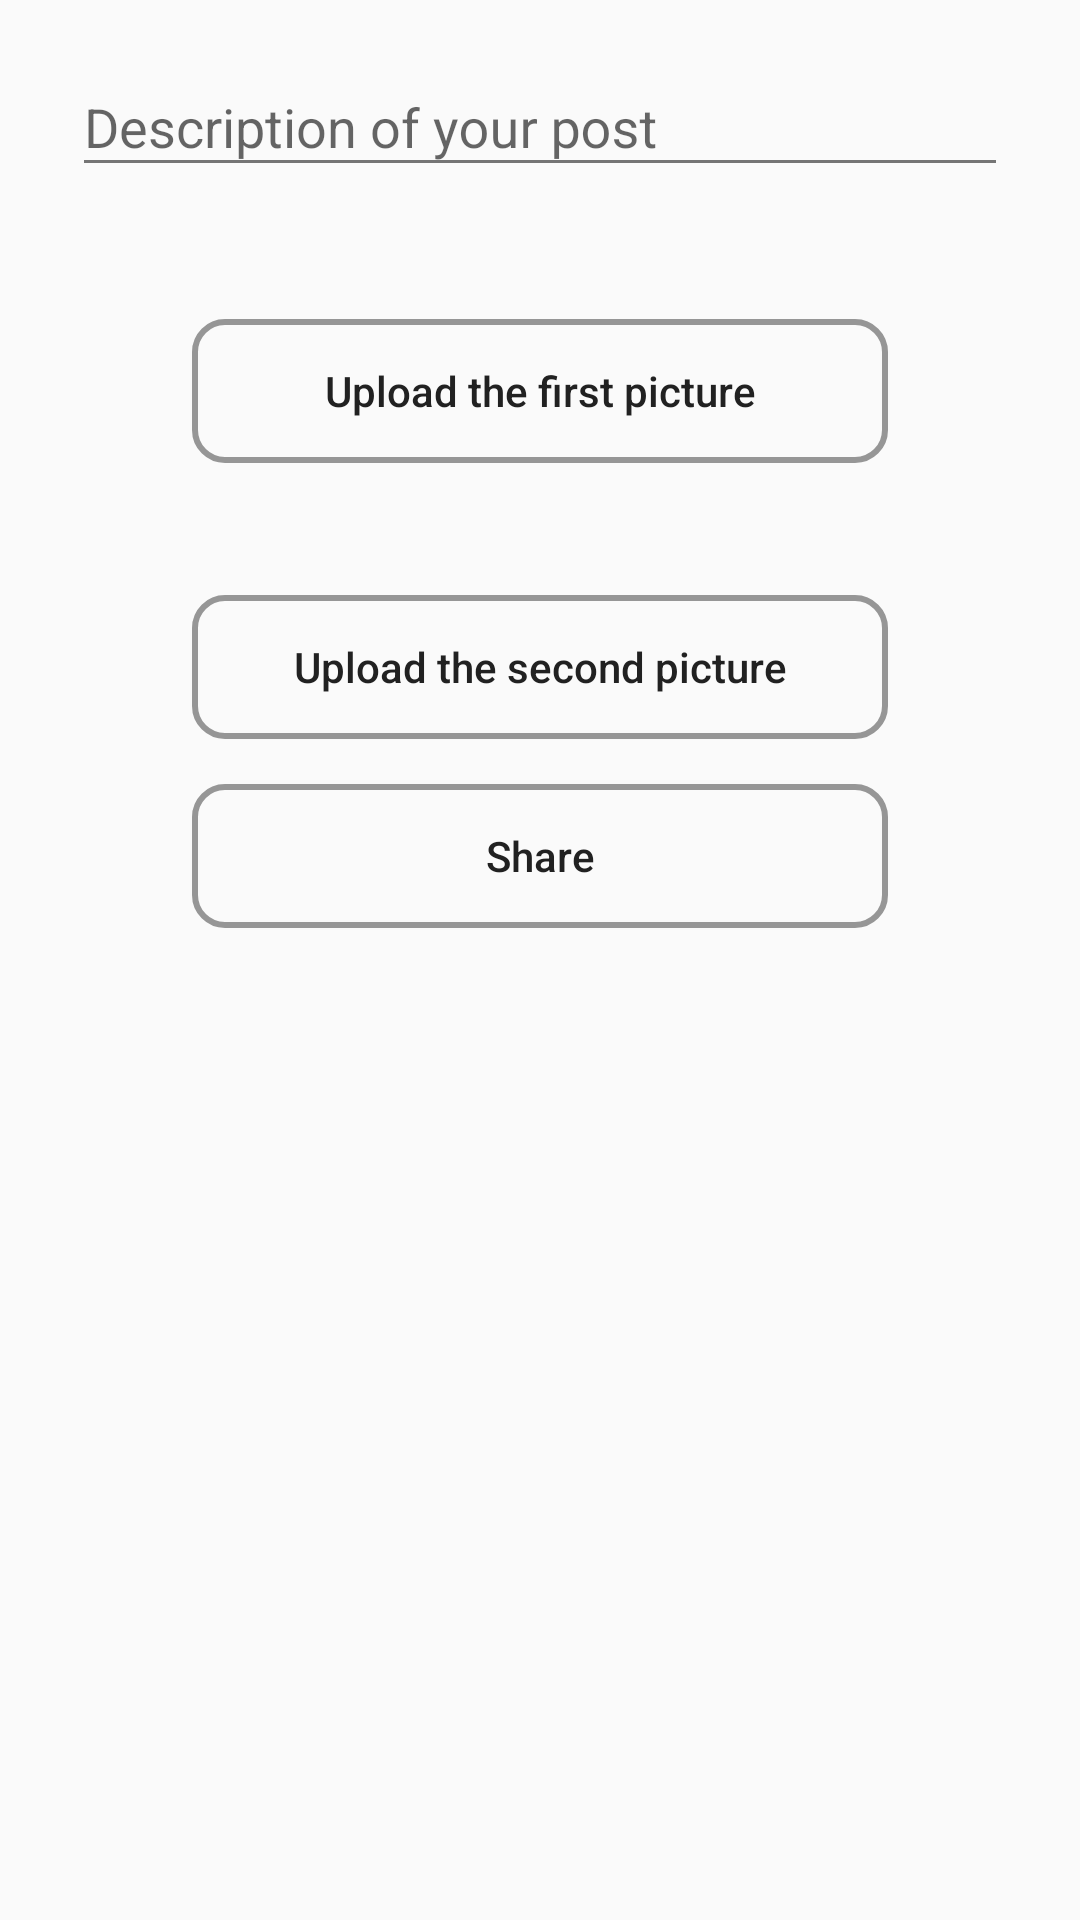

This screen was rendered from an Android layout file. Write that file and the resources it references.
<!-- AndroidManifest.xml: application theme AppTheme -->
<!-- res/layout/fragment_create_post.xml -->
<?xml version="1.0" encoding="utf-8"?>
<FrameLayout xmlns:android="http://schemas.android.com/apk/res/android"
    xmlns:app="http://schemas.android.com/apk/res-auto"
    xmlns:tools="http://schemas.android.com/tools"
    android:layout_width="match_parent"
    android:layout_height="match_parent"
    tools:context=".view.fragments.CreatePostFragment">

    <ScrollView
        android:layout_width="match_parent"
        android:layout_height="match_parent">

        <LinearLayout
            android:layout_width="match_parent"
            android:layout_height="wrap_content"
            android:orientation="vertical"
            android:paddingLeft="24dp"
            android:paddingTop="10dp"
            android:paddingRight="24dp">

            <LinearLayout
                android:layout_width="match_parent"
                android:layout_height="wrap_content"
                android:layout_marginBottom="15dp"
                android:orientation="vertical">

                
                    
                    

                    
                        
                        
                        
                        
                        
                

                <android.support.design.widget.TextInputLayout
                    android:layout_width="match_parent"
                    android:layout_height="wrap_content">

                    <EditText
                        android:id="@+id/input_description"
                        android:layout_width="match_parent"
                        android:layout_height="wrap_content"
                        android:hint="@string/description_of_your_post"
                        android:inputType="textCapSentences" />
                </android.support.design.widget.TextInputLayout>

            </LinearLayout>

            <LinearLayout
                android:layout_width="match_parent"
                android:layout_height="wrap_content"
                android:layout_marginBottom="15dp"
                android:orientation="vertical">

                <TextView
                    android:id="@+id/error_text_picture_1"
                    android:layout_width="match_parent"
                    android:layout_height="wrap_content"
                    android:text="@string/you_didn_t_choose_a_picture"
                    android:textColor="@color/errorText"
                    android:visibility="invisible" />

                <ImageView
                    android:id="@+id/input_photo1"
                    android:layout_width="match_parent"
                    android:layout_height="wrap_content"
                    android:maxHeight="300dp"
                    android:contentDescription="@string/picture_1"
                    android:adjustViewBounds="true"
                    tools:src="@tools:sample/avatars" />

                <Button
                    android:id="@+id/upload_photo_1"
                    android:layout_width="match_parent"
                    android:layout_height="wrap_content"
                    android:layout_marginHorizontal="@dimen/button_margin_horizontal"
                    android:layout_marginTop="10dp"
                    android:text="@string/upload_the_first_picture"
                    android:textColor="@color/colorPrimaryText"
                    android:textSize="14sp"
                    android:background="@drawable/button_shape"
                    android:shadowColor="#A8A8A8"
                    android:backgroundTintMode="src_in"
                    android:elevation="0dp"
                    android:textAllCaps="false"
                    android:foreground="?android:attr/selectableItemBackground"
                    tools:ignore="ButtonStyle" />

            </LinearLayout>

            <LinearLayout
                android:layout_width="match_parent"
                android:layout_height="wrap_content"
                android:layout_marginBottom="15dp"
                android:orientation="vertical">

                <TextView
                    android:id="@+id/error_text_picture_2"
                    android:layout_width="match_parent"
                    android:layout_height="wrap_content"
                    android:text="@string/you_didn_t_choose_a_picture"
                    android:textColor="@color/errorText"
                    android:visibility="invisible" />

                <ImageView
                    android:id="@+id/input_photo2"
                    android:layout_width="match_parent"
                    android:layout_height="wrap_content"
                    android:maxHeight="300dp"
                    android:contentDescription="@string/picture_2"
                    android:adjustViewBounds="true"
                    tools:src="@tools:sample/avatars" />

                <Button
                    android:id="@+id/upload_photo_2"
                    android:layout_width="match_parent"
                    android:layout_height="wrap_content"
                    android:layout_marginHorizontal="@dimen/button_margin_horizontal"
                    android:layout_marginTop="10dp"
                    android:text="@string/upload_the_second_picture"
                    android:textColor="@color/colorPrimaryText"
                    android:textSize="14sp"
                    android:background="@drawable/button_shape"
                    android:shadowColor="#A8A8A8"
                    android:backgroundTintMode="src_in"
                    android:elevation="0dp"
                    android:textAllCaps="false"
                    android:foreground="?android:attr/selectableItemBackground"
                    tools:ignore="ButtonStyle" />
            </LinearLayout>


            <Button
                android:id="@+id/share_new_post"
                android:layout_width="match_parent"
                android:layout_height="wrap_content"
                android:layout_marginHorizontal="@dimen/button_margin_horizontal"
                android:layout_marginBottom="10dp"
                android:text="@string/share_new_post"
                android:textColor="@color/colorPrimaryText"
                android:textSize="14sp"
                android:background="@drawable/button_shape"
                android:shadowColor="#A8A8A8"
                android:backgroundTintMode="src_in"
                android:elevation="0dp"
                android:textAllCaps="false"
                android:foreground="?android:attr/selectableItemBackground"
                tools:ignore="ButtonStyle" />
        </LinearLayout>
    </ScrollView>


</FrameLayout>
<!-- resources referenced by this layout -->
<resources>
  <color name="colorPrimaryText">#212121</color>
  <color name="errorText">#F44336</color>
  <dimen name="button_margin_horizontal">40dp</dimen>
  <!-- drawable button_shape (drawable) -->
  <?xml version="1.0" encoding="utf-8"?>
  <shape xmlns:android="http://schemas.android.com/apk/res/android" android:shape="rectangle" >
      <corners
          android:radius="10dp"
          />
      <solid
          android:color="#FFFAFAFA"
          />
      <size
          android:width="90dp"
          android:height="35dp"
          />
      <stroke
          android:width="2dp"
          android:color="#fe969696"
          />
  </shape>
  <string name="description_of_your_post">Description of your post</string>
  <string name="picture_1">picture 1</string>
  <string name="picture_2">picture 2</string>
  <string name="share_new_post">Share</string>
  <string name="title_of_your_post">Title of your post</string>
  <string name="upload_the_first_picture">Upload the first picture</string>
  <string name="upload_the_second_picture">Upload the second picture</string>
  <string name="you_didn_t_choose_a_picture">You didn\'t choose a picture.</string>
  <style name="AppTheme" parent="Theme.AppCompat">
          
          <item name="colorPrimary">@color/colorPrimary</item>
          <item name="colorPrimaryDark">@color/colorPrimaryDark</item>
          <item name="colorAccent">@color/colorAccent</item>
      </style>
  <color name="colorPrimary">#009688</color>
  <color name="colorPrimaryDark">#00796B</color>
  <color name="colorAccent">#B2DFDB</color>
</resources>
